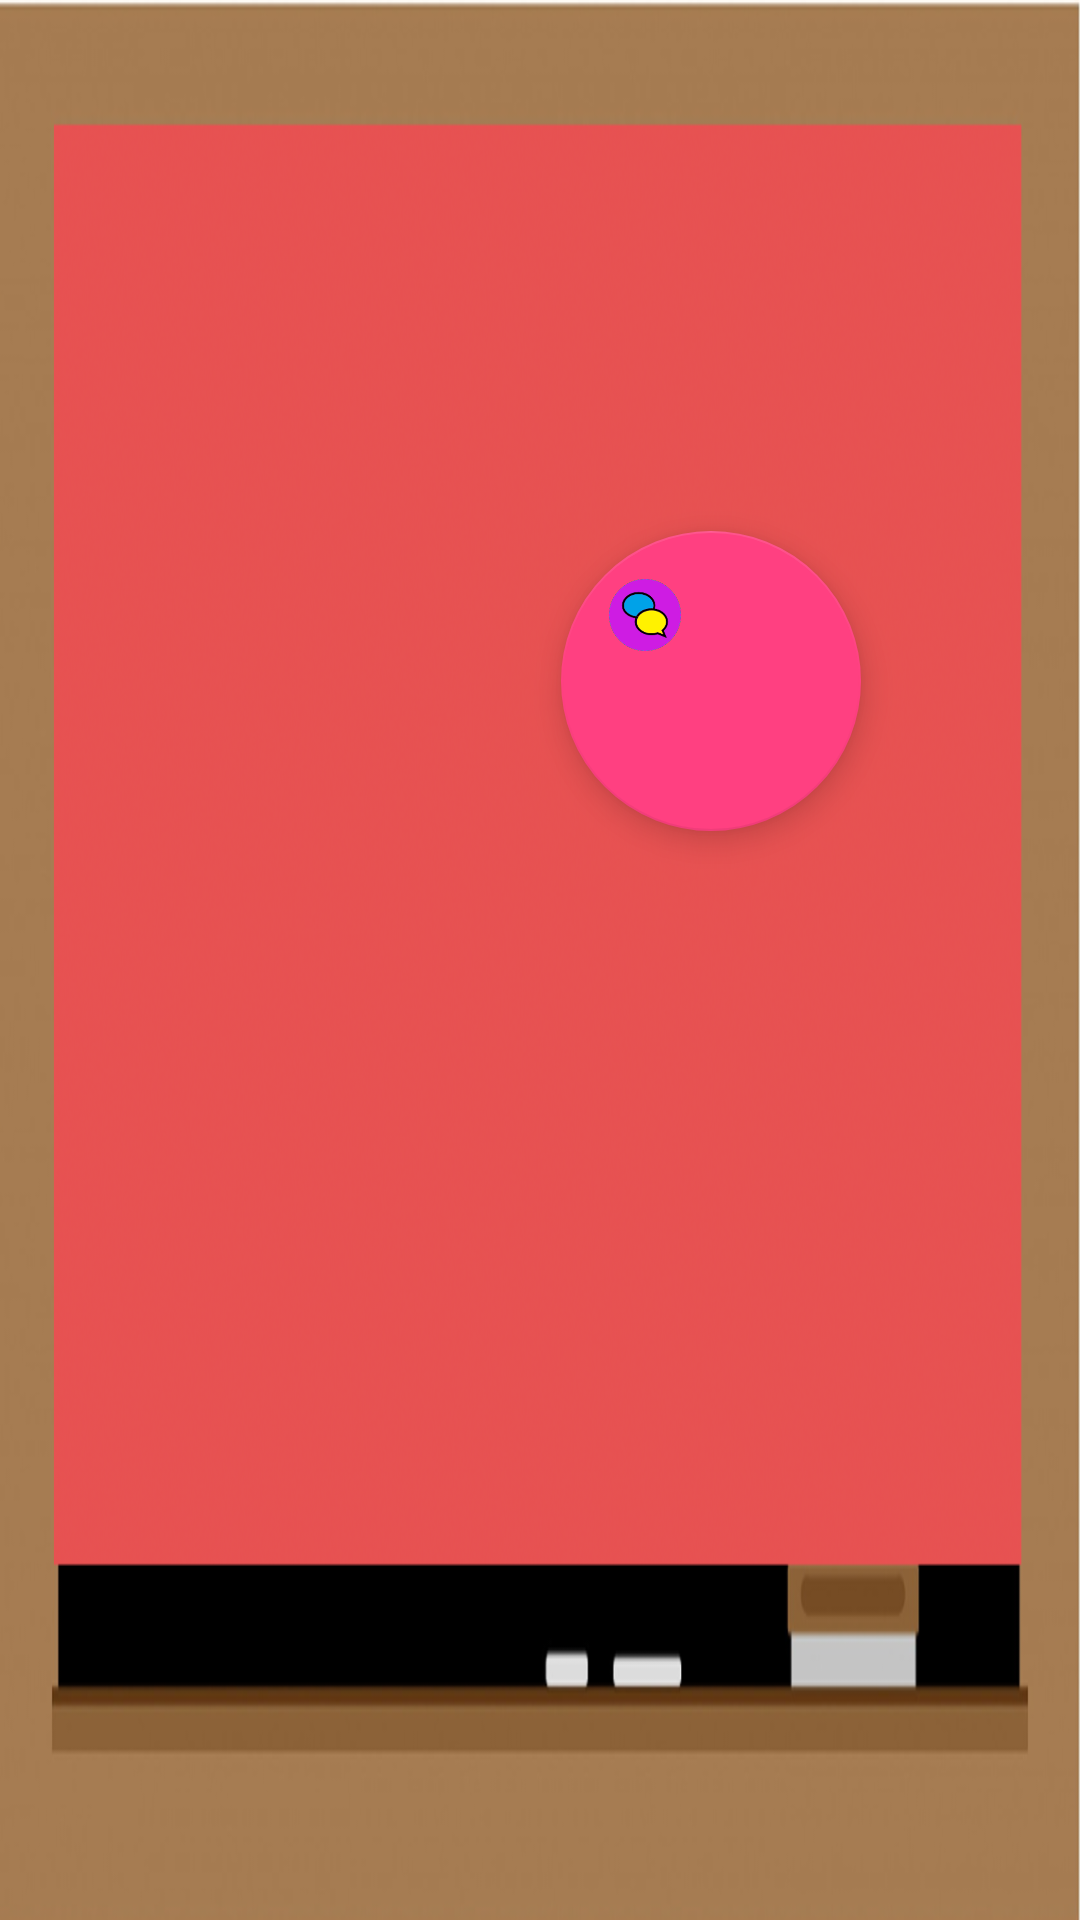

Layout XML and referenced resources for this Android screen:
<!-- AndroidManifest.xml: application theme AppTheme -->
<!-- res/layout/activity_list_patients.xml -->
<?xml version="1.0" encoding="utf-8"?>
<android.support.constraint.ConstraintLayout xmlns:android="http://schemas.android.com/apk/res/android"
    xmlns:app="http://schemas.android.com/apk/res-auto"
    xmlns:tools="http://schemas.android.com/tools"
    android:layout_width="match_parent"
    android:layout_height="match_parent"
    android:background="@drawable/fondo_lista"
    tools:context="salacima.ec.edu.ups.est.salamultisensorial.presentation.ListPatients">

        <TextView
            android:id="@+id/textView"
            android:layout_width="wrap_content"
            android:layout_height="wrap_content"
            android:text="Terapista"
            android:textAppearance="?android:attr/textAppearanceLarge"
            tools:text="Educador:"
            tools:layout_constraintTop_creator="1"
            android:layout_marginStart="382dp"
            android:layout_marginTop="71dp"
            tools:layout_constraintLeft_creator="1"
            app:layout_constraintLeft_toLeftOf="parent"
            app:layout_constraintTop_toTopOf="parent" />

    <ScrollView
        android:id="@+id/scrollView"
        android:layout_width="400dp"
        android:layout_height="0dp"
        android:layout_weight="0.29"
        tools:layout_constraintTop_creator="1"
        tools:layout_constraintRight_creator="1"
        tools:layout_constraintBottom_creator="1"
        app:layout_constraintBottom_toTopOf="@+id/btnpatientSelected"
        app:layout_constraintRight_toRightOf="@+id/textView"
        android:layout_marginTop="14dp"
        app:layout_constraintTop_toBottomOf="@+id/textView"
        tools:layout_constraintLeft_creator="1"
        android:layout_marginBottom="17dp"
        app:layout_constraintLeft_toRightOf="@+id/textView">

        <RadioGroup
            android:id="@+id/listPac"
            android:layout_width="match_parent"
            android:layout_height="412dp"></RadioGroup>
    </ScrollView>

    <ImageButton
        android:id="@+id/btnpatientSelected"
        android:layout_width="wrap_content"
        android:layout_height="wrap_content"
        android:layout_marginBottom="100dp"
        android:layout_marginEnd="393dp"
        android:layout_marginStart="394dp"
        android:background="@android:color/transparent"
        android:enabled="true"
        android:text="@string/seleccionN"
        app:layout_constraintBottom_toBottomOf="parent"
        app:layout_constraintHorizontal_bias="0.488"
        app:layout_constraintLeft_toLeftOf="parent"
        app:layout_constraintRight_toRightOf="@+id/fab"
        app:srcCompat="@drawable/btnseleccionar"
        tools:layout_constraintBottom_creator="1"
        tools:layout_constraintLeft_creator="1"
        tools:layout_constraintRight_creator="1" />


    <android.support.design.widget.FloatingActionButton
        android:id="@+id/fab"
        android:layout_width="100dp"
        android:layout_height="100dp"
        android:layout_gravity="bottom|end"
        android:src="@drawable/ico_burbuja"
        tools:layout_constraintTop_creator="1"
        tools:layout_constraintRight_creator="1"
        android:layout_marginEnd="73dp"
        app:layout_constraintRight_toRightOf="parent"
        android:layout_marginTop="177dp"
        app:layout_constraintTop_toTopOf="parent" />

</android.support.constraint.ConstraintLayout>
<!-- resources referenced by this layout -->
<resources>
  <!-- drawable btnseleccionar: png bitmap (drawable, 5009 bytes) -->
  <!-- drawable fondo_lista: png bitmap (drawable, 286944 bytes) -->
  <!-- drawable ico_burbuja: png bitmap (drawable, 11008 bytes) -->
  <string name="seleccionN">Selecionar</string>
  <style name="AppTheme" parent="Theme.AppCompat.NoActionBar">
          
          <item name="colorPrimary">@color/colorPrimary</item>
          <item name="colorPrimaryDark">@color/colorPrimaryDark</item>
          <item name="colorAccent">@color/colorAccent</item>
      </style>
  <color name="colorPrimary">#3F51B5</color>
  <color name="colorPrimaryDark">#303F9F</color>
  <color name="colorAccent">#FF4081</color>
</resources>
